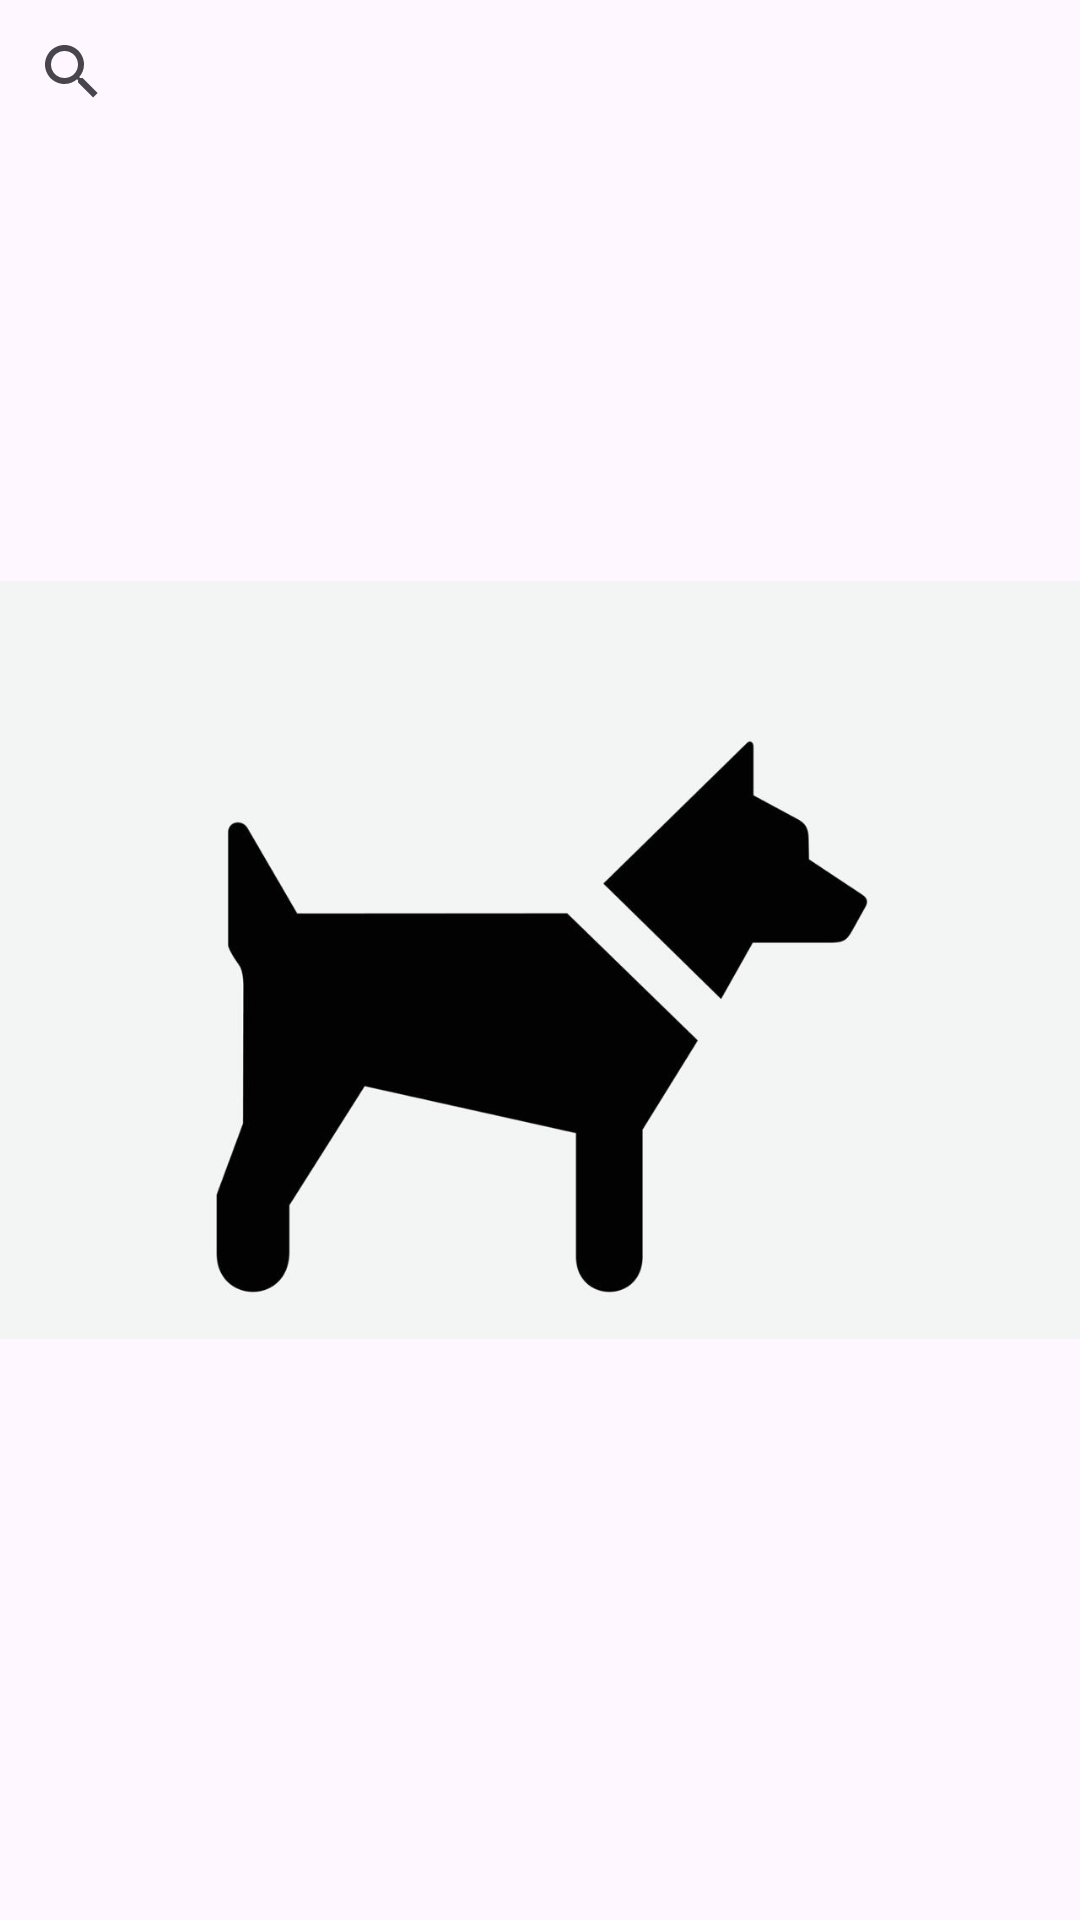

Write the Android layout XML for this screen, with the resource values it uses.
<!-- AndroidManifest.xml: application theme Theme.DogPhotos -->
<!-- res/layout/activity_main.xml -->
<?xml version="1.0" encoding="utf-8"?>
<androidx.constraintlayout.widget.ConstraintLayout xmlns:android="http://schemas.android.com/apk/res/android"
    xmlns:app="http://schemas.android.com/apk/res-auto"
    xmlns:tools="http://schemas.android.com/tools"
    android:id="@+id/main"
    android:layout_width="match_parent"
    android:layout_height="match_parent"
    tools:context=".MainActivity">

    <SearchView
        android:id="@+id/dogSearchView"
        android:layout_width="0dp"
        android:layout_height="wrap_content"
        app:layout_constraintVertical_bias="0"
        app:layout_constraintBottom_toBottomOf="parent"
        app:layout_constraintEnd_toEndOf="parent"
        app:layout_constraintStart_toStartOf="parent"
        app:layout_constraintTop_toTopOf="parent" />

    <androidx.recyclerview.widget.RecyclerView
        android:id="@+id/dogsRecycledView"
        android:layout_width="0dp"
        android:layout_height="0dp"
        app:layout_constraintBottom_toBottomOf="parent"
        app:layout_constraintEnd_toEndOf="parent"
        app:layout_constraintStart_toStartOf="parent"
        app:layout_constraintTop_toBottomOf="@id/dogSearchView" />

    <ImageView
        android:id="@+id/dogIcon"
        android:layout_width="wrap_content"
        android:layout_height="wrap_content"
        android:src="@drawable/dog_icon"
        app:layout_constraintBottom_toBottomOf="parent"
        app:layout_constraintEnd_toEndOf="parent"
        app:layout_constraintStart_toStartOf="parent"
        app:layout_constraintTop_toTopOf="parent"/>

</androidx.constraintlayout.widget.ConstraintLayout>
<!-- resources referenced by this layout -->
<resources>
  <!-- drawable dog_icon: jpg bitmap (drawable, 19902 bytes) -->
  <style name="Theme.DogPhotos" parent="Base.Theme.DogPhotos" />
  <style name="Base.Theme.DogPhotos" parent="Theme.Material3.DayNight.NoActionBar">
          
          
      </style>
</resources>
